Labelled photos from "Images2", an image-classification folder in Michael-Hills/Freestyle-Skiing-Fall-Detection. The possible labels are: non-fall, fall.

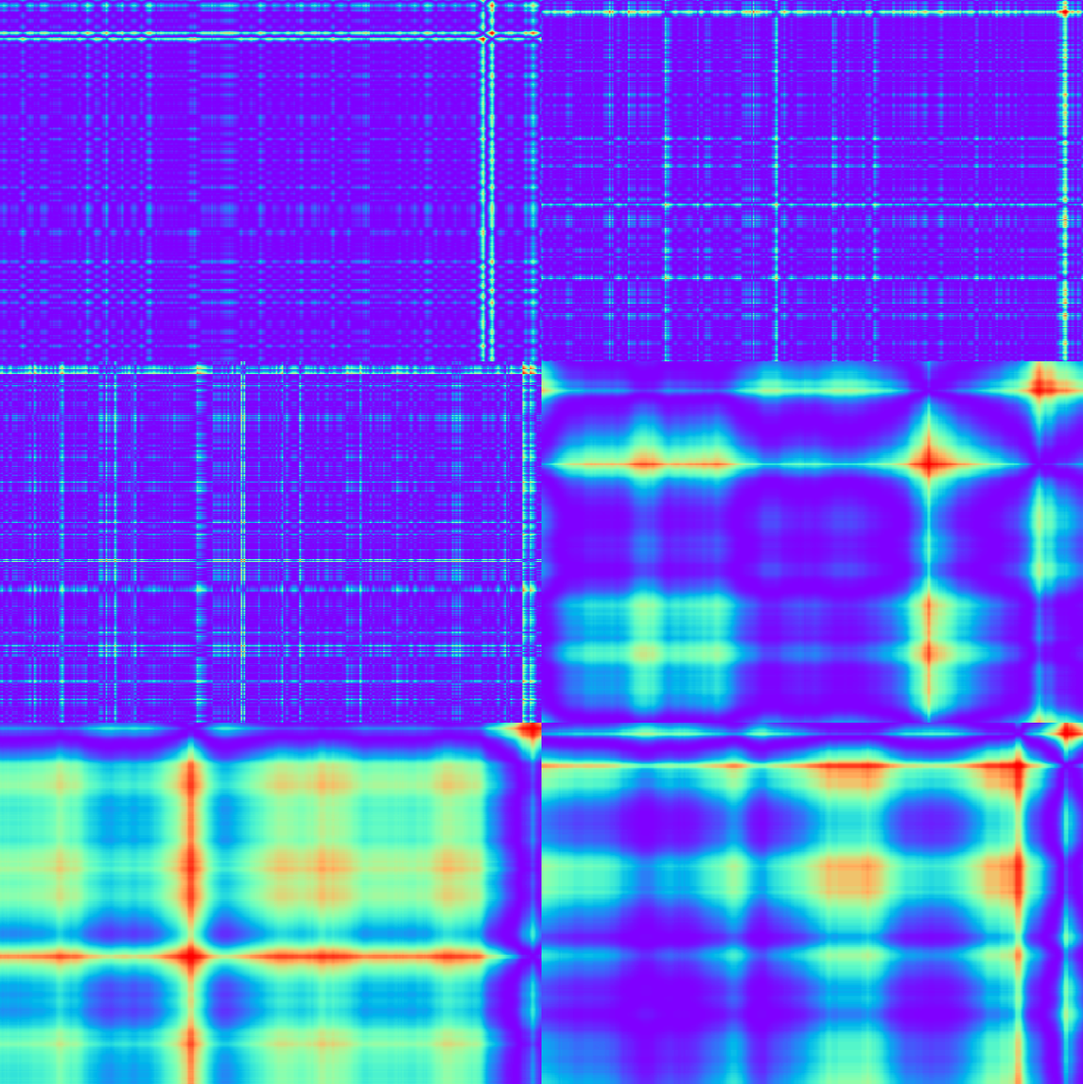
Label: non-fall

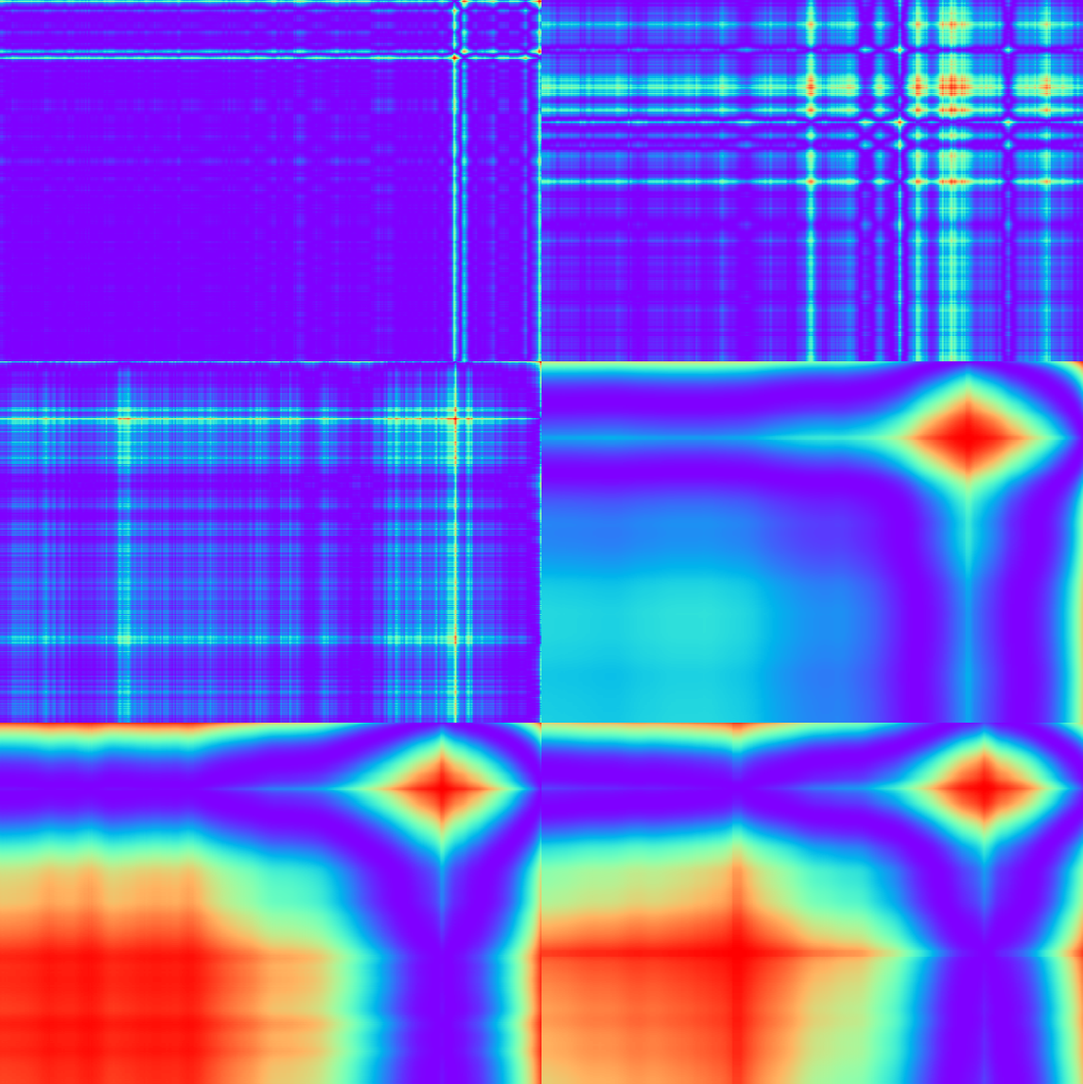
Label: non-fall

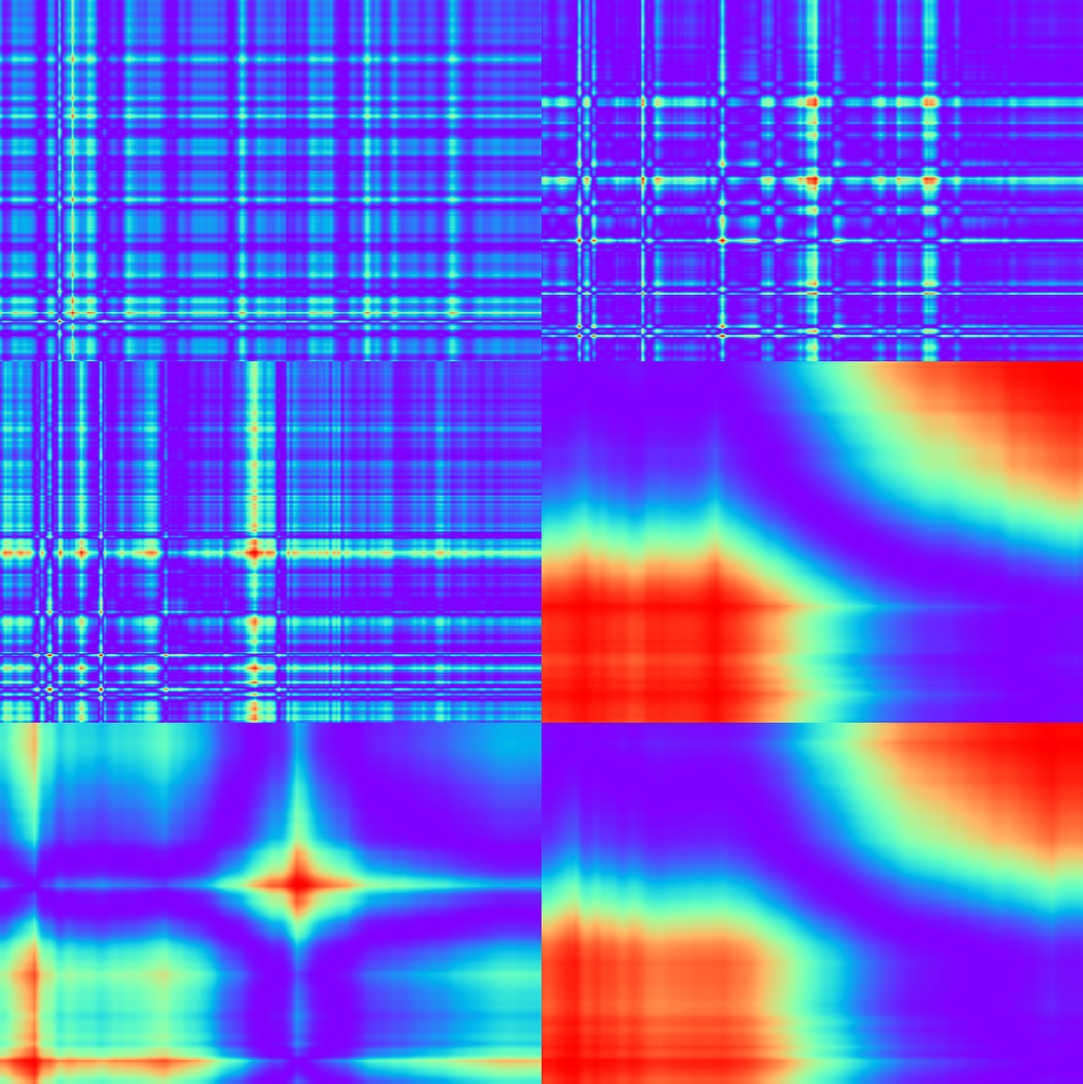
Label: non-fall

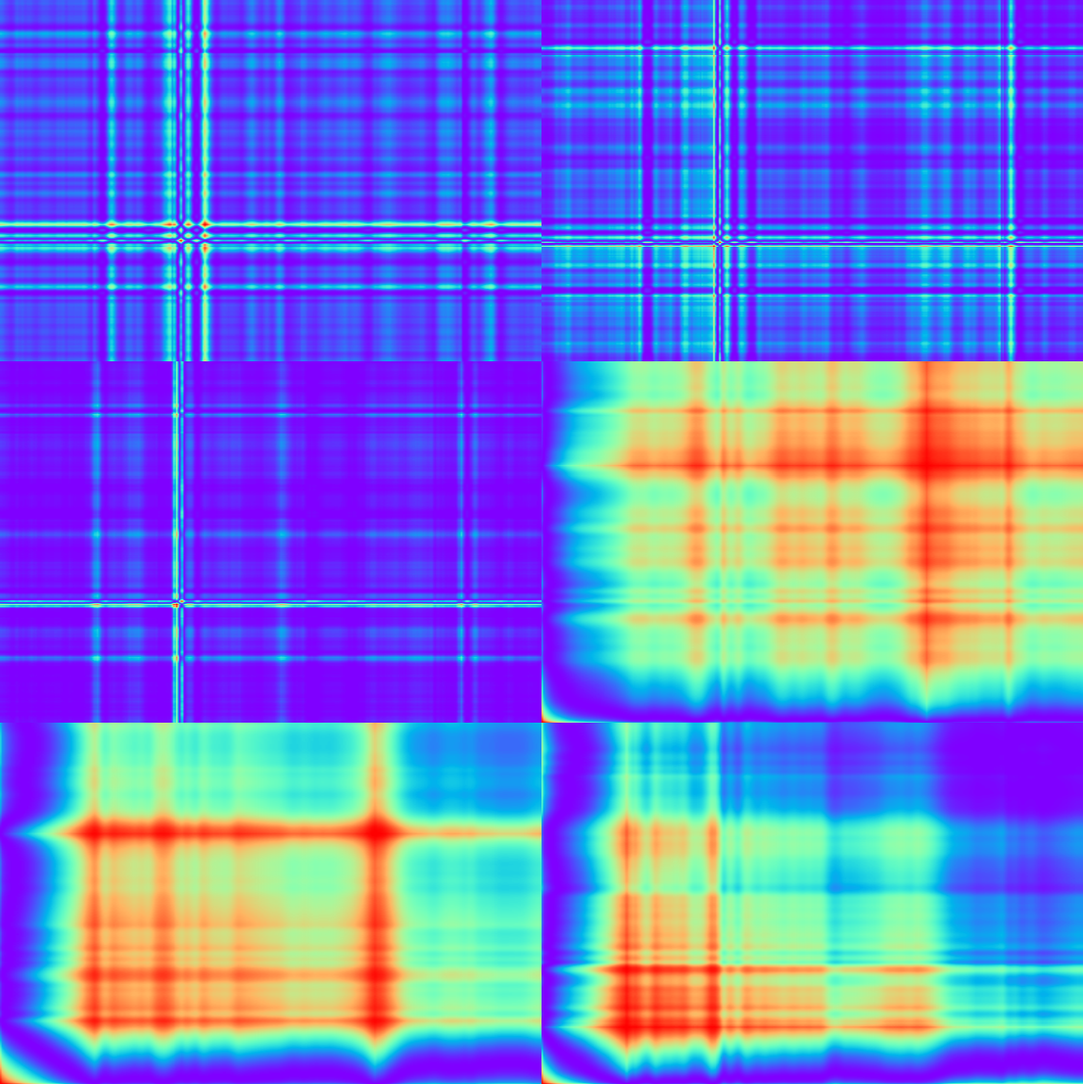
Label: non-fall

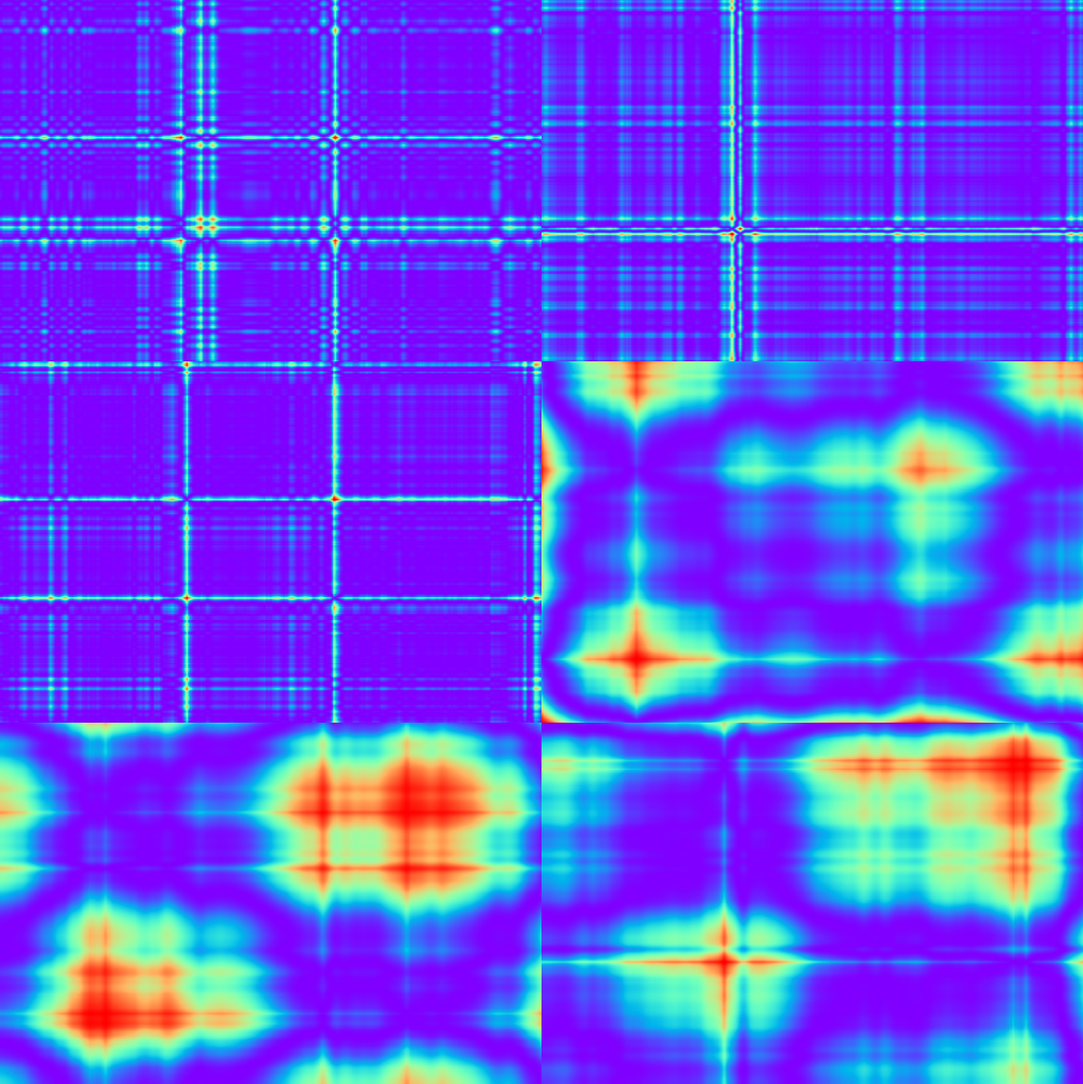
Label: non-fall

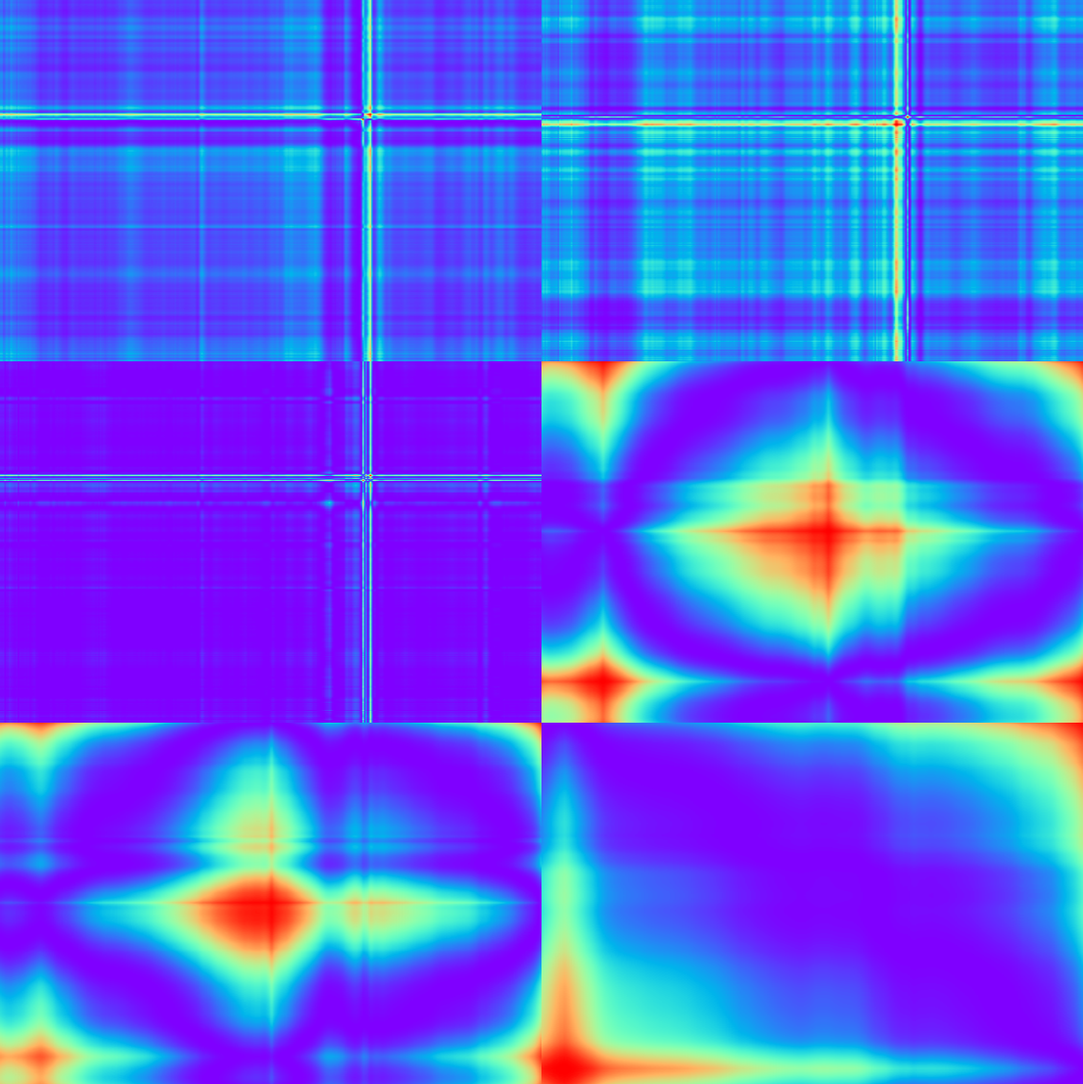
Label: fall
